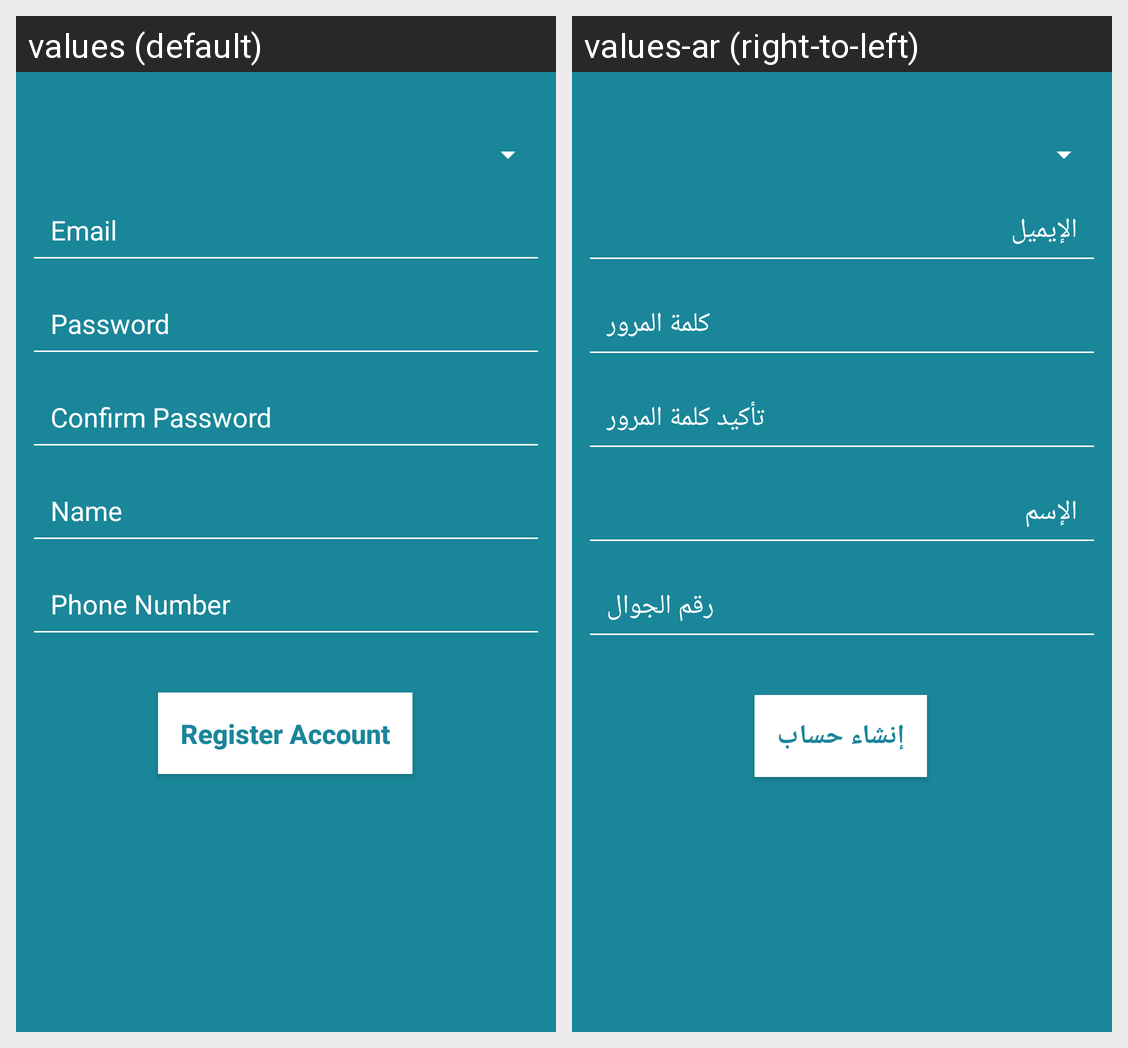

The Android screen above is rendered under two locales of the same app. Produce the string resources it draws, with the default and per-locale values.
Android screen res/layout/activity_signup.xml rendered under 2 locales, left to right: values (default), values-ar (right-to-left). Device: Nexus 5 (rendered at 1080×1920; each locale shown at half size, 540×960, under a caption strip naming it); theme AppTheme.
Strings drawn on this screen, with the default value and each locale's value (text and hints the layout hard-codes, and strings that could not be matched under every locale, appear in the picture but are not listed):

email_hint
  values: Email
  values-ar: الإيميل

password_hint
  values: Password
  values-ar: كلمة المرور

confirm_password_hint
  values: Confirm Password
  values-ar: تأكيد كلمة المرور

name
  values: Name
  values-ar: الإسم

phone_number
  values: Phone Number
  values-ar: رقم الجوال

signupTextP2
  values: Register Account
  values-ar: إنشاء حساب
